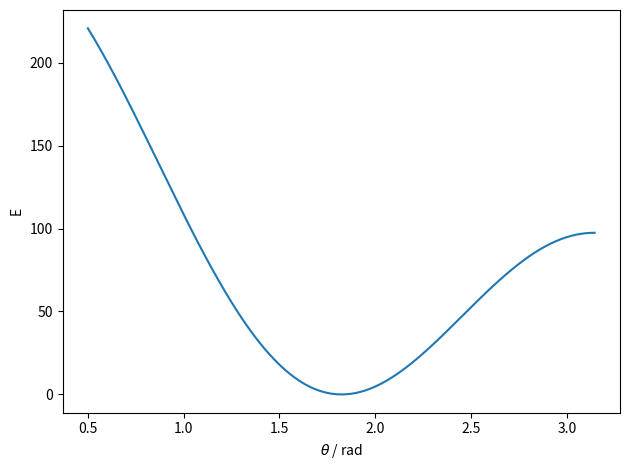

Here is the Python script that generated this plot:
"""
Plot of the energy as a function of angle for a water molecule
using the standard UFF implementation of a bending potential for a
nonlinear case
"""
import numpy as np
import matplotlib.pyplot as plt


def e(theta):
    return k * (c0 + c1 * np.cos(theta) + c2 * np.cos(2*theta))


if __name__ == '__main__':

    k = 325.16182     # kcal mol rad-1
    theta0 = 1.82400  # rad

    c2 = 1 / (4 * np.sin(theta0)**2)
    c1 = -4 * c2 * np.cos(theta0)
    c0 = c2 * (2*np.cos(theta0)**2 + 1)

    print(c0, c1, c2)

    thetas = np.linspace(0.5, 3.145, num=300)

    plt.plot(thetas,
             e(thetas))
    plt.xlabel(r'$\theta$ / rad')
    plt.ylabel('E')
    plt.tight_layout()
    plt.savefig('harmonic_b_water.pdf')
